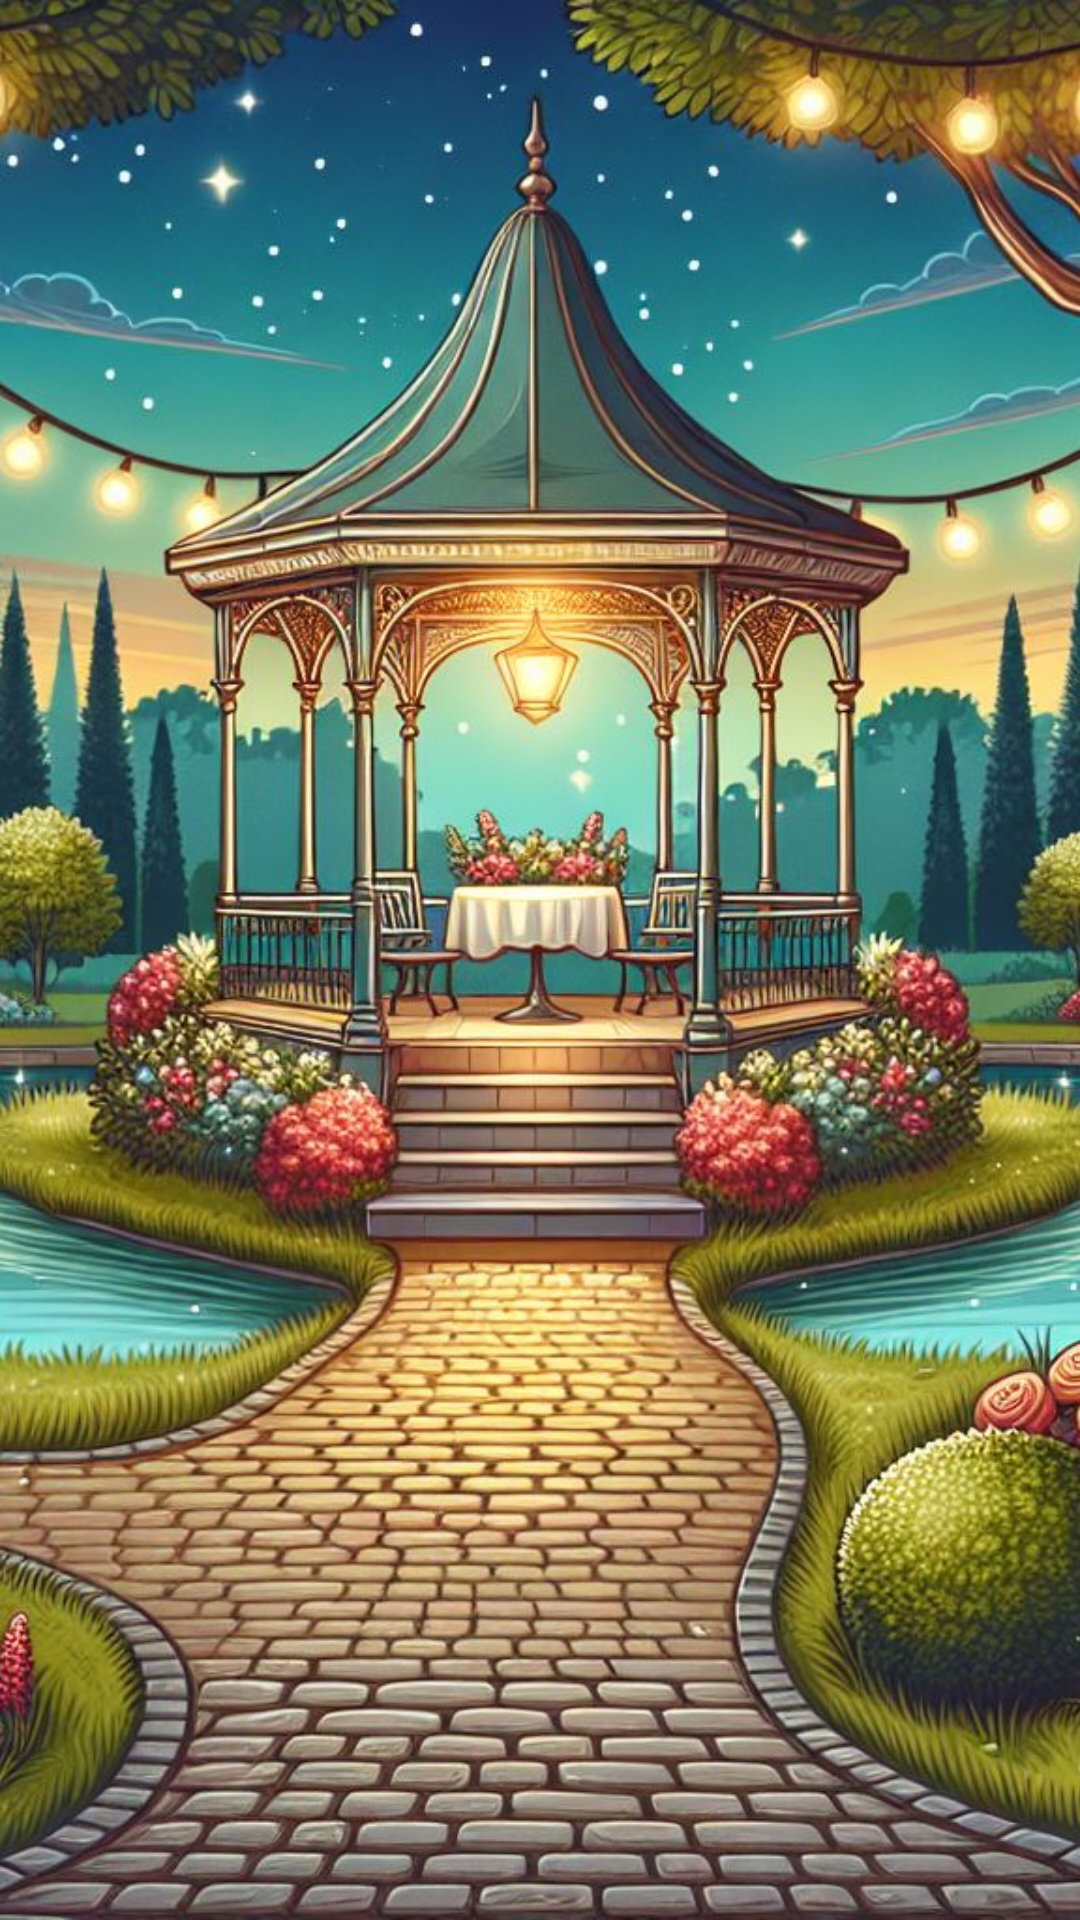

Layout XML and referenced resources for this Android screen:
<!-- AndroidManifest.xml: application theme Theme.LinGame -->
<!-- res/layout/activity_crea_historia.xml -->
<?xml version="1.0" encoding="utf-8"?>
<androidx.constraintlayout.widget.ConstraintLayout
    xmlns:android="http://schemas.android.com/apk/res/android"
    xmlns:app="http://schemas.android.com/apk/res-auto"
    xmlns:tools="http://schemas.android.com/tools"
    android:layout_width="match_parent"
    android:layout_height="match_parent"
    tools:context=".CreaHistoriaActivity">

    <ImageView
        android:id="@+id/backgroundImageCH"
        android:layout_width="0dp"
        android:layout_height="0dp"
        android:scaleType="centerCrop"
        android:src="@drawable/story_creation_1_background"
        app:layout_constraintTop_toTopOf="parent"
        app:layout_constraintBottom_toBottomOf="parent"
        app:layout_constraintStart_toStartOf="parent"
        app:layout_constraintEnd_toEndOf="parent" />

    
    <FrameLayout
        android:id="@+id/fragment_container"
        android:layout_width="0dp"
        android:layout_height="0dp"
        android:layout_margin="24dp"
        app:layout_constraintTop_toTopOf="parent"
        app:layout_constraintBottom_toBottomOf="parent"
        app:layout_constraintStart_toStartOf="parent"
        app:layout_constraintEnd_toEndOf="parent"/>

</androidx.constraintlayout.widget.ConstraintLayout>
<!-- resources referenced by this layout -->
<resources>
  <!-- drawable story_creation_1_background: png bitmap (drawable, 294332 bytes) -->
  <style name="Theme.LinGame" parent="Base.Theme.LinGame" />
  <style name="Base.Theme.LinGame" parent="Theme.Material3.DayNight.NoActionBar">
          <item name="colorPrimaryVariant">@color/generalWhite</item>
          <item name="colorPrimary">@color/primaryWhite</item>
          <item name="colorSecondary">@color/secundaryWhite</item>
          <item name="textAppearanceBody1">@color/textPrimaryWhite</item>
          <item name="textAppearanceBody2">@color/textSecundaryWhite</item>
          <item name="colorAccent">@color/warningWhite</item>
          <item name="contrast">@color/generalBlack</item>
          <item name="fontFamily">@font/howdy_lemon</item>
      </style>
  <color name="generalWhite">#F5F5F5</color>
  <color name="primaryWhite">#4A90E2</color>
  <color name="secundaryWhite">#7ED321</color>
  <color name="textPrimaryWhite">#4A4A4A</color>
  <color name="textSecundaryWhite">#9B9B9B</color>
  <color name="warningWhite">#FF6A6A</color>
  <color name="generalBlack">#000000</color>
</resources>
